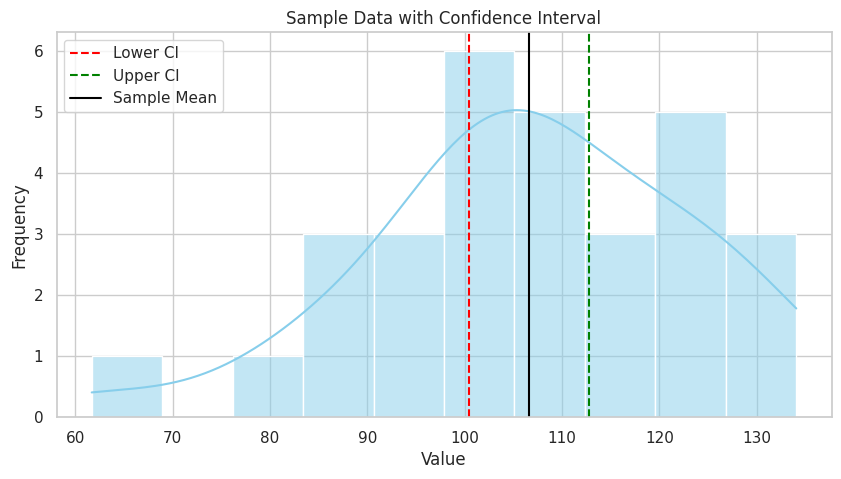
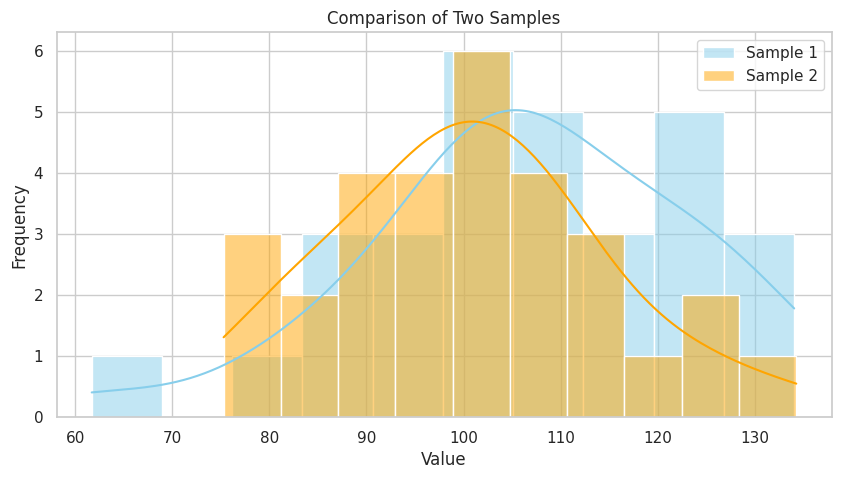

Reproduce these figures in Python, in order.
# Importing necessary libraries
import numpy as np
import pandas as pd
import seaborn as sns
import matplotlib.pyplot as plt
from scipy import stats

# Set style for seaborn
sns.set(style="whitegrid")

# Generating sample data
np.random.seed(0)
sample_size = 30
population_mean = 100
population_std = 15

# Generating a sample from a normal distribution
sample_data = np.random.normal(population_mean, population_std, sample_size)

# Function to display sample statistics
def display_sample_statistics(data):
    sample_mean = np.mean(data)
    sample_std = np.std(data, ddof=1)  # Sample standard deviation
    print(f"Sample Mean: {sample_mean:.2f}")
    print(f"Sample Standard Deviation: {sample_std:.2f}")

# Display sample statistics
display_sample_statistics(sample_data)

# 1. Confidence Intervals
def confidence_interval(data, confidence=0.95):
    n = len(data)
    mean = np.mean(data)
    std_err = stats.sem(data)
    h = std_err * stats.t.ppf((1 + confidence) / 2, n - 1)
    return (mean - h, mean + h)

ci = confidence_interval(sample_data)
print(f"95% Confidence Interval: {ci}")

# Visualizing the sample data and confidence interval
plt.figure(figsize=(10, 5))
sns.histplot(sample_data, bins=10, kde=True, color="skyblue")
plt.axvline(ci[0], color='red', linestyle='--', label='Lower CI')
plt.axvline(ci[1], color='green', linestyle='--', label='Upper CI')
plt.axvline(np.mean(sample_data), color='black', label='Sample Mean')
plt.title("Sample Data with Confidence Interval")
plt.xlabel("Value")
plt.ylabel("Frequency")
plt.legend()
plt.show()

# 2. Hypothesis Testing
# Null hypothesis: Sample comes from a population with a mean of 100
# Alternative hypothesis: Sample comes from a population with a mean different from 100

# One-sample t-test
t_statistic, p_value = stats.ttest_1samp(sample_data, population_mean)
print(f"T-Statistic: {t_statistic:.2f}")
print(f"P-Value: {p_value:.4f}")

# Conclusion of hypothesis test
alpha = 0.05
if p_value < alpha:
    print("Reject the null hypothesis.")
else:
    print("Fail to reject the null hypothesis.")

# 3. Comparing Two Means (Independent Samples t-test)
# Generating another sample
sample_data_2 = np.random.normal(population_mean + 5, population_std, sample_size)

# Visualizing the two samples
plt.figure(figsize=(10, 5))
sns.histplot(sample_data, bins=10, kde=True, color="skyblue", label="Sample 1")
sns.histplot(sample_data_2, bins=10, kde=True, color="orange", label="Sample 2")
plt.title("Comparison of Two Samples")
plt.xlabel("Value")
plt.ylabel("Frequency")
plt.legend()
plt.show()

# Performing an independent samples t-test
t_statistic_2, p_value_2 = stats.ttest_ind(sample_data, sample_data_2)
print(f"T-Statistic (Independent Samples): {t_statistic_2:.2f}")
print(f"P-Value (Independent Samples): {p_value_2:.4f}")

# Conclusion of the independent samples t-test
if p_value_2 < alpha:
    print("Reject the null hypothesis for independent samples.")
else:
    print("Fail to reject the null hypothesis for independent samples.")

# 4. ANOVA (Analysis of Variance)
# Generating three samples for ANOVA
sample_data_3 = np.random.normal(population_mean + 10, population_std, sample_size)
sample_data_4 = np.random.normal(population_mean + 15, population_std, sample_size)

# Performing ANOVA
f_statistic, p_value_anova = stats.f_oneway(sample_data, sample_data_2, sample_data_3)
print(f"F-Statistic: {f_statistic:.2f}")
print(f"P-Value (ANOVA): {p_value_anova:.4f}")

# Conclusion of ANOVA
if p_value_anova < alpha:
    print("Reject the null hypothesis in ANOVA.")
else:
    print("Fail to reject the null hypothesis in ANOVA.")